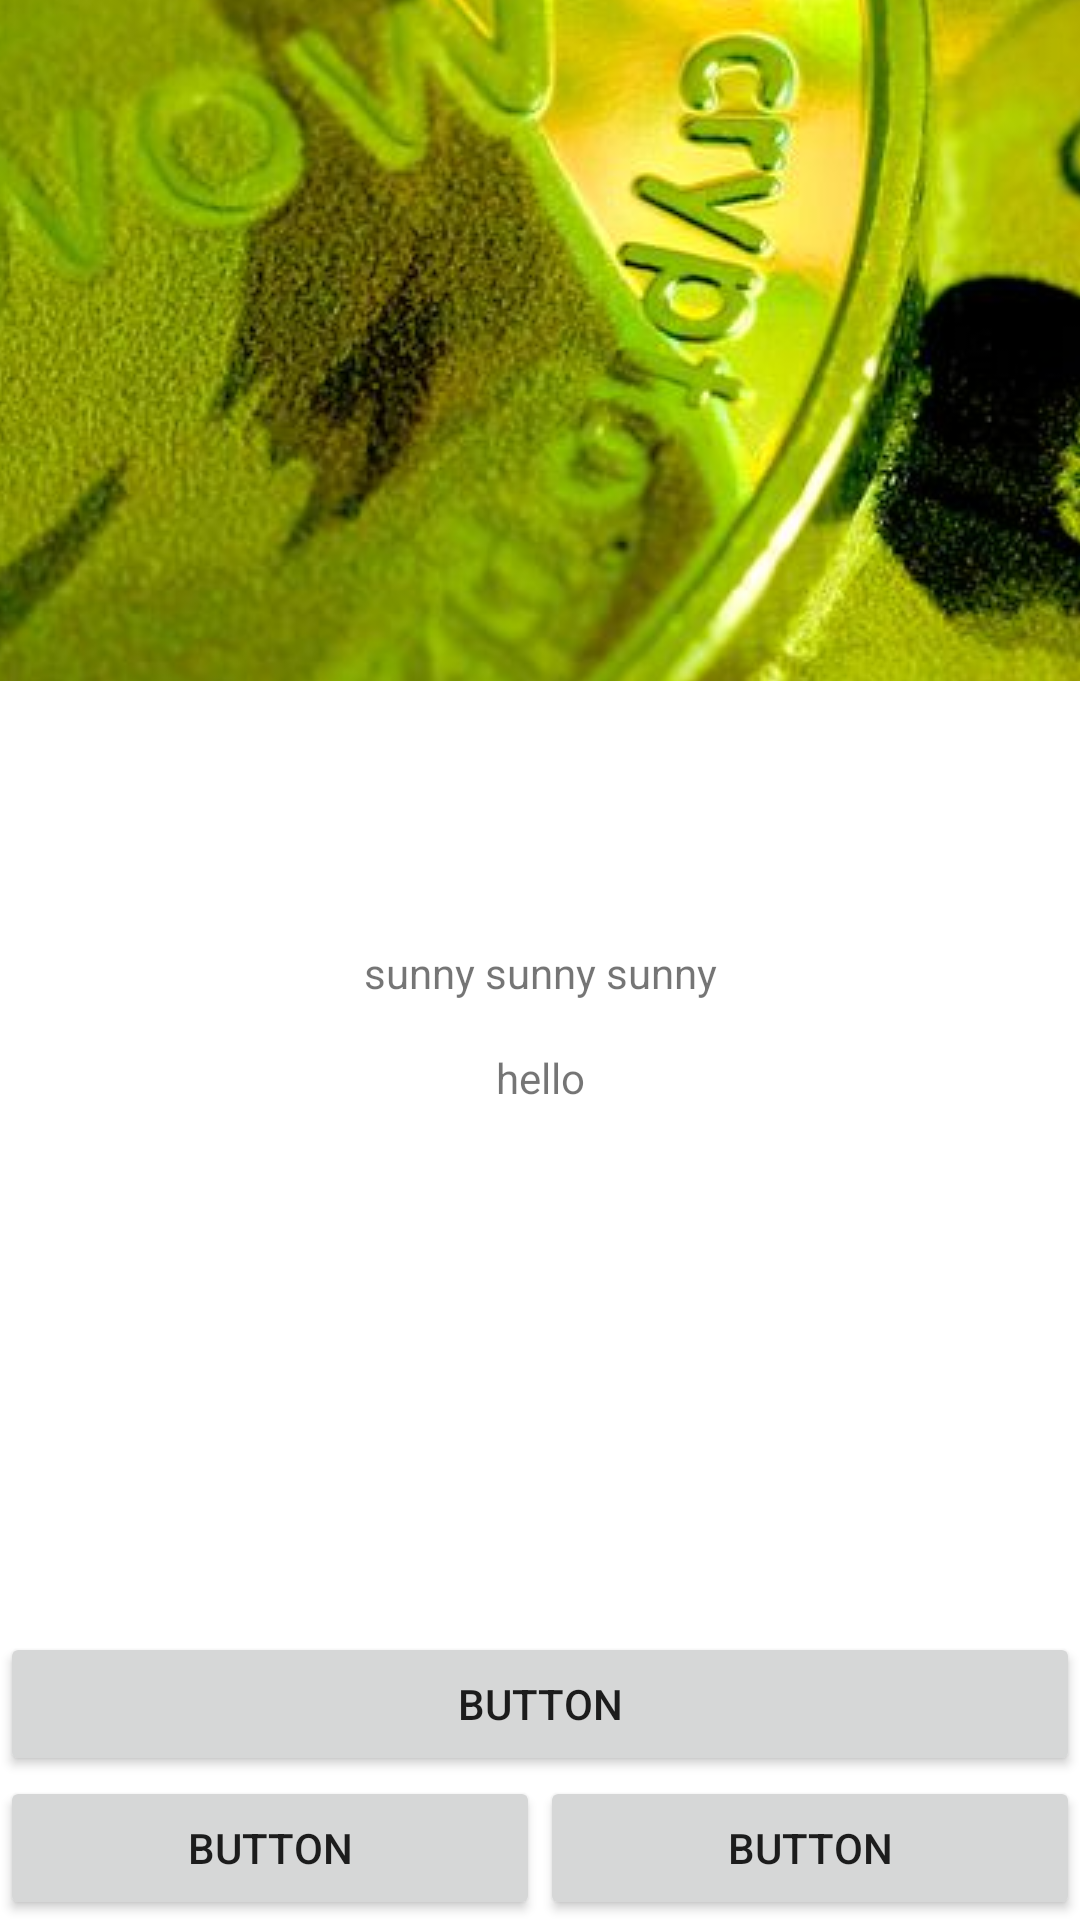

Write the Android layout XML for this screen, with the resource values it uses.
<!-- AndroidManifest.xml: application theme Theme.LayOutApplication -->
<!-- res/layout/activity_main.xml -->
<?xml version="1.0" encoding="utf-8"?>
<androidx.constraintlayout.widget.ConstraintLayout xmlns:android="http://schemas.android.com/apk/res/android"
    xmlns:app="http://schemas.android.com/apk/res-auto"
    xmlns:tools="http://schemas.android.com/tools"
    android:id="@+id/buttonstail"
    android:layout_width="match_parent"
    android:layout_height="match_parent"
    tools:context=".MainActivity">

    <ImageButton
        android:id="@+id/imageButton"
        android:layout_width="420dp"
        android:layout_height="227dp"
        app:layout_constraintEnd_toEndOf="parent"
        app:layout_constraintHorizontal_bias="1.0"
        app:layout_constraintStart_toStartOf="parent"
        app:layout_constraintTop_toTopOf="parent"
        app:srcCompat="@drawable/gfxhj" />

    <ImageView
        android:id="@+id/imageView"
        android:layout_width="wrap_content"
        android:layout_height="wrap_content"
        android:layout_marginStart="28dp"
        android:layout_marginTop="208dp"
        app:layout_constraintStart_toStartOf="parent"
        app:layout_constraintTop_toBottomOf="parent"
        app:srcCompat="@drawable/maxresdefault" />

    <ImageView
        android:id="@+id/imageViewProfile"
        android:layout_width="157dp"
        android:layout_height="127dp"
        android:layout_marginTop="19dp"
        app:layout_constraintBottom_toBottomOf="@+id/imageButton"
        app:layout_constraintEnd_toEndOf="parent"
        app:layout_constraintStart_toStartOf="parent"
        app:layout_constraintTop_toBottomOf="@+id/imageButton"
        app:srcCompat="@drawable/doggg" />

    <TextView
        android:id="@+id/textView2"
        android:layout_width="wrap_content"
        android:layout_height="wrap_content"
        android:layout_marginTop="16dp"
        android:text="@string/profile"
        app:layout_constraintEnd_toEndOf="parent"
        app:layout_constraintStart_toStartOf="parent"
        app:layout_constraintTop_toBottomOf="@+id/textView3" />

    <TextView
        android:id="@+id/textView3"
        android:layout_width="wrap_content"
        android:layout_height="wrap_content"
        android:layout_marginTop="24dp"
        android:text="@string/profile_name"
        app:layout_constraintEnd_toEndOf="parent"
        app:layout_constraintStart_toStartOf="parent"
        app:layout_constraintTop_toBottomOf="@+id/imageViewProfile" />

    <LinearLayout
        android:layout_width="0dp"
        android:layout_height="wrap_content"
        android:orientation="vertical"
        app:layout_constraintBottom_toBottomOf="parent"
        app:layout_constraintEnd_toEndOf="parent"
        app:layout_constraintStart_toStartOf="parent">

        <Button
            android:id="@+id/buttonBack"
            android:layout_width="match_parent"
            android:layout_height="wrap_content"
            android:text="Button" />

        <LinearLayout
            android:layout_width="match_parent"
            android:layout_height="match_parent"
            android:orientation="horizontal">

            <Button
                android:id="@+id/button5"
                android:layout_width="wrap_content"
                android:layout_height="wrap_content"
                android:layout_weight="1"
                android:text="Button" />

            <Button
                android:id="@+id/button6"
                android:layout_width="wrap_content"
                android:layout_height="wrap_content"
                android:layout_weight="1"
                android:text="Button" />
        </LinearLayout>

    </LinearLayout>

</androidx.constraintlayout.widget.ConstraintLayout>
<!-- resources referenced by this layout -->
<resources>
  <!-- drawable gfxhj: jpg bitmap (drawable-v24, 214556 bytes) -->
  <!-- drawable maxresdefault: jpg bitmap (drawable-v24, 101419 bytes) -->
  <string name="profile">hello</string>
  <string name="profile_name">sunny sunny sunny</string>
  <style name="Theme.LayOutApplication" parent="Theme.MaterialComponents.DayNight.DarkActionBar">
          
          <item name="colorPrimary">@color/purple_500</item>
          <item name="colorPrimaryVariant">@color/purple_700</item>
          <item name="colorOnPrimary">@color/white</item>
          
          <item name="colorSecondary">@color/teal_200</item>
          <item name="colorSecondaryVariant">@color/teal_700</item>
          <item name="colorOnSecondary">@color/black</item>
          
          <item name="android:statusBarColor" tools:targetApi="l">?attr/colorPrimaryVariant</item>
          
      </style>
  <!-- not gathered from this repository: default colours our renderer supplied (Android Studio template values) -->
  <color name="purple_500">#FF6200EE</color>
  <color name="purple_700">#FF3700B3</color>
  <color name="teal_200">#FF03DAC5</color>
  <color name="teal_700">#FF018786</color>
  <color name="black">#FF000000</color>
  <color name="white">#FFFFFFFF</color>
</resources>
